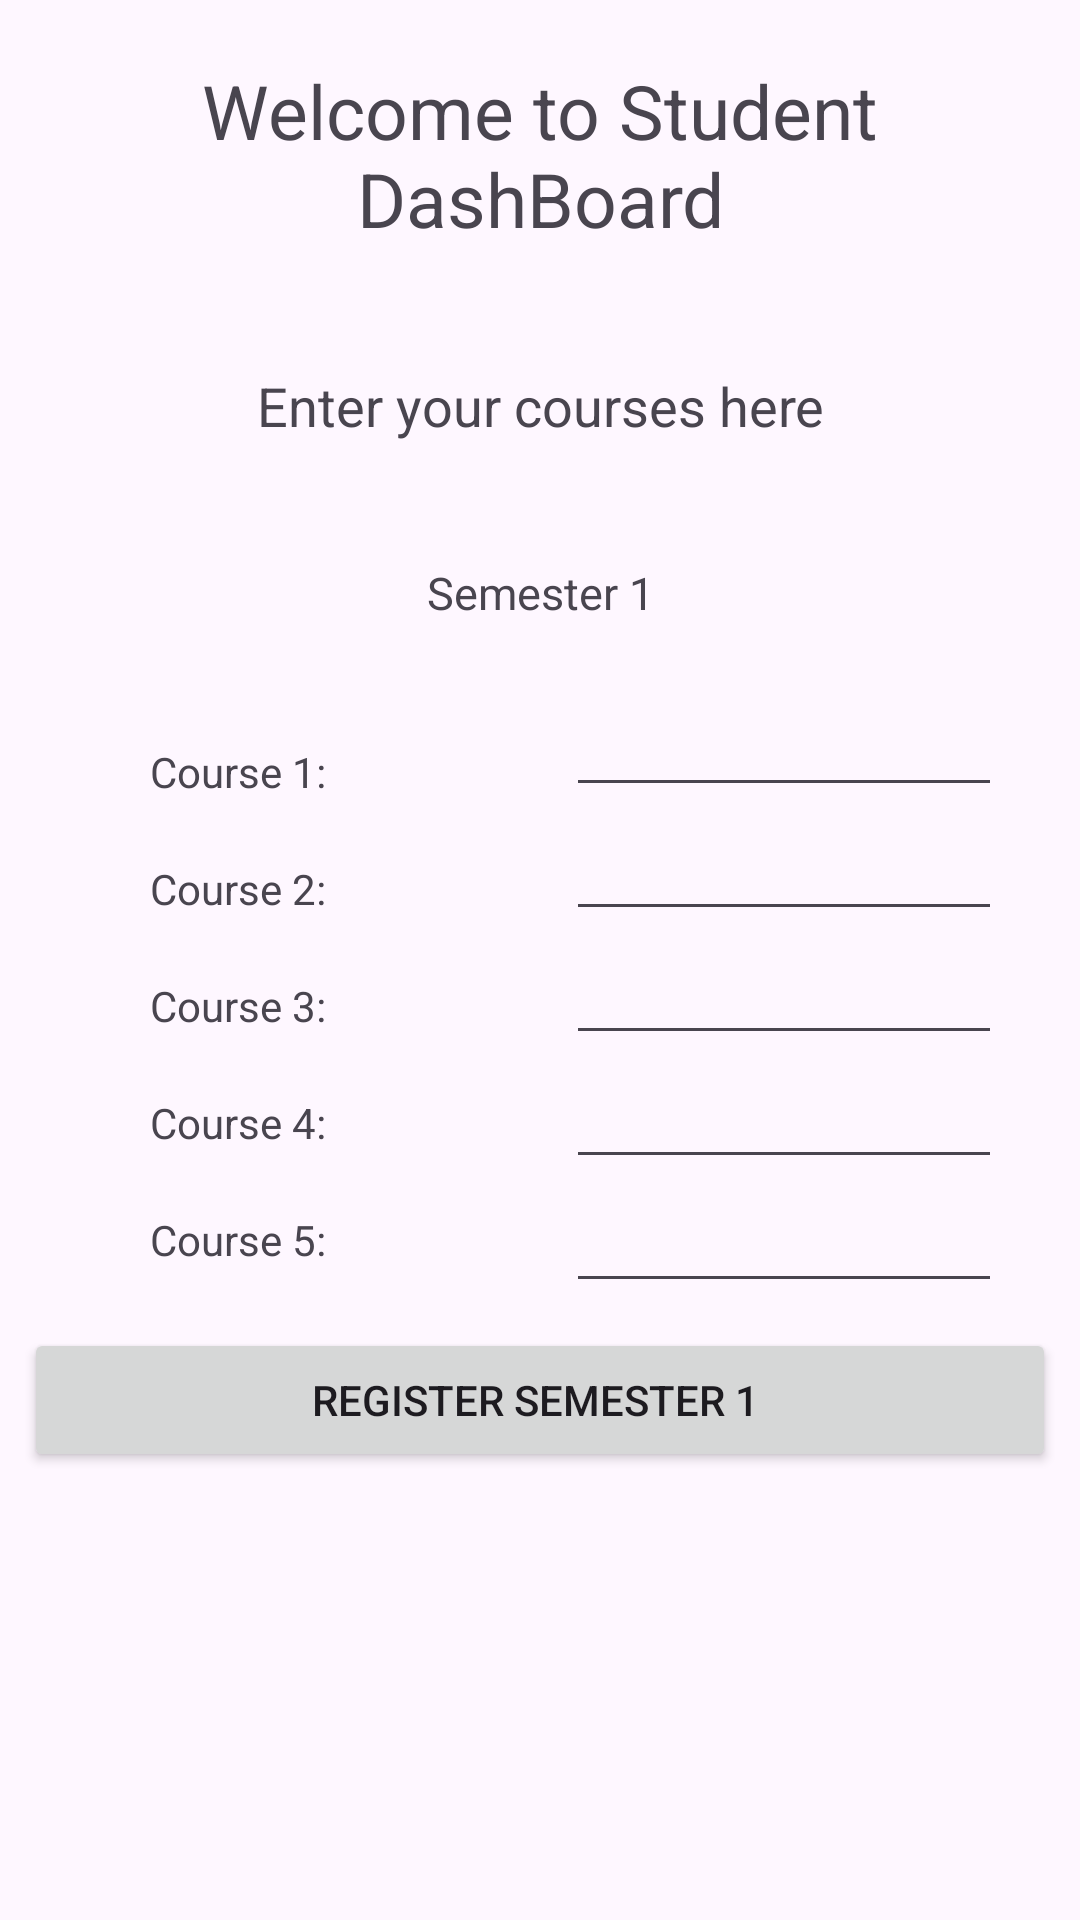

Write the Android layout XML for this screen, with the resource values it uses.
<!-- AndroidManifest.xml: application theme Theme.PhantomLearning -->
<!-- res/layout/fragment_dashboard.xml -->
<?xml version="1.0" encoding="utf-8"?>
<ScrollView xmlns:android="http://schemas.android.com/apk/res/android"
    xmlns:app="http://schemas.android.com/apk/res-auto"
    xmlns:tools="http://schemas.android.com/tools"
    android:layout_width="match_parent"
    android:layout_height="match_parent">

    <RelativeLayout
        android:layout_width="match_parent"
        android:layout_height="wrap_content"
        tools:context=".DashboardFragment">

        <TextView
            android:id="@+id/mainTitle"
            android:layout_width="match_parent"
            android:layout_height="wrap_content"
            android:gravity="center"
            android:padding="20dp"
            android:text="Welcome to Student DashBoard"
            android:textSize="25sp" />


        <TextView
            android:id="@+id/miniTitle"
            android:layout_width="match_parent"
            android:layout_height="wrap_content"
            android:layout_below="@id/mainTitle"
            android:gravity="center"
            android:padding="20dp"
            android:text="Enter your courses here"
            android:textSize="18sp" />


        <RelativeLayout
            android:id="@id/rlSem1"
            android:layout_width="match_parent"
            android:layout_height="wrap_content"
            android:layout_below="@id/miniTitle">

            <TextView
                android:id="@+id/semester1"
                android:layout_width="match_parent"
                android:layout_height="wrap_content"
                android:gravity="center"
                android:padding="20dp"
                android:text="Semester 1"
                android:textSize="15sp" />

            <LinearLayout
                android:id="@+id/semester1Labels"
                android:layout_width="wrap_content"
                android:layout_height="wrap_content"
                android:layout_below="@+id/semester1"
                android:layout_marginHorizontal="30dp"
                android:orientation="vertical"
                android:padding="10dp">

                <TextView
                    android:layout_width="wrap_content"
                    android:layout_height="wrap_content"
                    android:layout_margin="10dp"
                    android:text="Course 1:" />

                <TextView
                    android:layout_width="wrap_content"
                    android:layout_height="wrap_content"
                    android:layout_margin="10dp"
                    android:text="Course 2:" />

                <TextView
                    android:layout_width="wrap_content"
                    android:layout_height="wrap_content"
                    android:layout_margin="10dp"
                    android:text="Course 3:" />

                <TextView
                    android:layout_width="wrap_content"
                    android:layout_height="wrap_content"
                    android:layout_margin="10dp"
                    android:text="Course 4:" />

                <TextView
                    android:layout_width="wrap_content"
                    android:layout_height="wrap_content"
                    android:layout_margin="10dp"
                    android:text="Course 5:" />


            </LinearLayout>

            <LinearLayout
                android:id="@+id/semester1Data"
                android:layout_width="wrap_content"
                android:layout_height="wrap_content"
                android:layout_below="@id/semester1"
                android:layout_marginHorizontal="30dp"
                android:layout_toEndOf="@id/semester1Labels"
                android:orientation="vertical">

                <EditText
                    android:id="@+id/course1"
                    android:layout_width="200dp"
                    android:layout_height="wrap_content"
                    android:inputType="text" />

                <EditText
                    android:id="@+id/course2"
                    android:layout_width="200dp"
                    android:layout_height="wrap_content"
                    android:inputType="text" />

                <EditText
                    android:id="@+id/course3"
                    android:layout_width="200dp"
                    android:layout_height="wrap_content"
                    android:inputType="text" />

                <EditText
                    android:id="@+id/course4"
                    android:layout_width="200dp"
                    android:layout_height="wrap_content"
                    android:inputType="text" />

                <EditText
                    android:id="@+id/course5"
                    android:layout_width="200dp"
                    android:layout_height="wrap_content"
                    android:inputType="text" />
            </LinearLayout>

            <Button
                android:id="@+id/registerSem1"
                android:layout_width="match_parent"
                android:layout_height="wrap_content"
                android:layout_below="@+id/semester1Labels"
                android:layout_marginHorizontal="8dp"
                android:text="REGISTER SEMESTER 1 " />
            <ProgressBar
                android:id="@+id/pbSem1Loading"
                android:layout_width="wrap_content"
                android:layout_height="wrap_content"
                android:layout_below="@+id/semester1Labels"
                android:layout_centerHorizontal="true"
                android:visibility="gone"/>
        </RelativeLayout>


        <RelativeLayout
            android:id="@+id/rlSem2"
            android:layout_width="match_parent"
            android:layout_height="wrap_content"
            android:layout_below="@+id/rlSem1"
            android:visibility="gone">

            <TextView
                android:id="@+id/semester2"
                android:layout_width="match_parent"
                android:layout_height="wrap_content"
                android:gravity="center"
                android:padding="20dp"
                android:text="Semester 2"
                android:textSize="15sp" />

            <LinearLayout
                android:id="@+id/semester2Labels"
                android:layout_width="wrap_content"
                android:layout_height="wrap_content"
                android:layout_below="@id/semester2"
                android:layout_marginHorizontal="30dp"
                android:orientation="vertical"
                android:padding="10dp">

                <TextView
                    android:layout_width="wrap_content"
                    android:layout_height="wrap_content"
                    android:layout_margin="10dp"
                    android:text="Course 1:" />

                <TextView
                    android:layout_width="wrap_content"
                    android:layout_height="wrap_content"
                    android:layout_margin="10dp"
                    android:text="Course 2:" />

                <TextView
                    android:layout_width="wrap_content"
                    android:layout_height="wrap_content"
                    android:layout_margin="10dp"
                    android:text="Course 3:" />

                <TextView
                    android:layout_width="wrap_content"
                    android:layout_height="wrap_content"
                    android:layout_margin="10dp"
                    android:text="Course 4:" />

                <TextView
                    android:layout_width="wrap_content"
                    android:layout_height="wrap_content"
                    android:layout_margin="10dp"
                    android:text="Course 5:" />

            </LinearLayout>

            <LinearLayout
                android:id="@+id/llSem2"
                android:layout_width="wrap_content"
                android:layout_height="wrap_content"
                android:layout_below="@id/semester2"
                android:layout_marginHorizontal="30dp"
                android:layout_toEndOf="@id/semester2Labels"
                android:orientation="vertical">

                <EditText
                    android:id="@+id/course6"
                    android:layout_width="200dp"
                    android:layout_height="wrap_content"
                    android:inputType="text" />

                <EditText
                    android:id="@+id/course7"
                    android:layout_width="200dp"
                    android:layout_height="wrap_content"
                    android:inputType="text" />

                <EditText
                    android:id="@+id/course8"
                    android:layout_width="200dp"
                    android:layout_height="wrap_content"
                    android:inputType="text" />

                <EditText
                    android:id="@+id/course9"
                    android:layout_width="200dp"
                    android:layout_height="wrap_content"
                    android:inputType="text" />

                <EditText
                    android:id="@+id/course10"
                    android:layout_width="200dp"
                    android:layout_height="wrap_content"
                    android:inputType="text" />
            </LinearLayout>

            <Button
                android:id="@+id/registerSem2"
                android:layout_width="match_parent"
                android:layout_height="wrap_content"
                android:layout_below="@+id/semester2Labels"
                android:layout_marginHorizontal="8dp"
                android:text="REGISTER SEMESTER 2 " />

            <ProgressBar
                android:id="@+id/pbSem2Loading"
                android:layout_width="wrap_content"
                android:layout_height="wrap_content"
                android:layout_below="@+id/semester2Labels"
                android:layout_centerHorizontal="true"
                android:visibility="gone"/>
        </RelativeLayout>
    </RelativeLayout>
</ScrollView>
<!-- resources referenced by this layout -->
<resources>
  <style name="Theme.PhantomLearning" parent="Base.Theme.PhantomLearning" />
  <style name="Base.Theme.PhantomLearning" parent="Theme.Material3.DayNight.NoActionBar">
          
          
      </style>
</resources>
